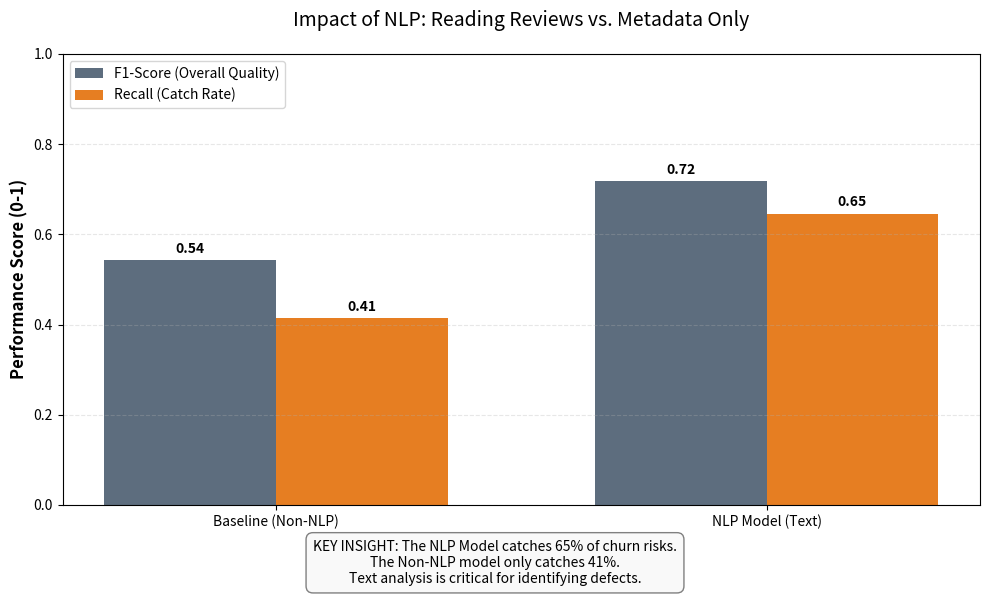

Reproduce this figure in Python.
import matplotlib.pyplot as plt
import pandas as pd
import numpy as np
import os

# CONFIGURATION
PROJECT_ROOT = r"C:\Users\<user>\PycharmProjects\ml\1.0"
OUTPUT_DIR = os.path.join(PROJECT_ROOT, "reports", "figures")
os.makedirs(OUTPUT_DIR, exist_ok=True)


def plot_final_result():
    print("📊 GENERATING: Final v1.0 Impact Chart...")

    # 1. THE EXACT DATA FROM YOUR LOGS
    data = {
        'Model': ['Baseline (Non-NLP)', 'NLP Model (Text)'],
        'F1-Score': [0.5436, 0.7184],
        'Recall': [0.4137, 0.6459],
        'Precision': [0.7924, 0.8090]
    }

    df = pd.DataFrame(data)

    # 2. PLOT SETUP
    fig, ax = plt.subplots(figsize=(10, 6))
    bar_width = 0.35
    index = np.arange(len(df['Model']))

    # Colors: Slate Blue (Math) vs. Deep Orange (Text)
    rects1 = ax.bar(index, df['F1-Score'], bar_width, label='F1-Score (Overall Quality)', color='#5D6D7E')
    rects2 = ax.bar(index + bar_width, df['Recall'], bar_width, label='Recall (Catch Rate)', color='#E67E22')

    # 3. LABELS & STYLING
    ax.set_xlabel('Model Version', fontsize=12, fontweight='bold')
    ax.set_ylabel('Performance Score (0-1)', fontsize=12, fontweight='bold')
    ax.set_title('Impact of NLP: Reading Reviews vs. Metadata Only', fontsize=14, pad=20)
    ax.set_xticks(index + bar_width / 2)
    ax.set_xticklabels(df['Model'])
    ax.set_ylim(0, 1.0)
    ax.legend(loc='upper left')
    ax.grid(axis='y', linestyle='--', alpha=0.3)

    # 4. ADD VALUES ON BARS
    for rect in rects1 + rects2:
        height = rect.get_height()
        ax.annotate(f'{height:.2f}',
                    xy=(rect.get_x() + rect.get_width() / 2, height),
                    xytext=(0, 3), textcoords="offset points",
                    ha='center', va='bottom', fontweight='bold')

    # 5. INSIGHT BOX
    plt.figtext(0.5, 0.02,
                "KEY INSIGHT: The NLP Model catches 65% of churn risks.\n"
                "The Non-NLP model only catches 41%.\n"
                "Text analysis is critical for identifying defects.",
                ha="center", fontsize=10,
                bbox={"facecolor": "#f9f9f9", "edgecolor": "gray", "boxstyle": "round,pad=0.5"})

    plt.tight_layout()
    plt.subplots_adjust(bottom=0.15)

    save_path = os.path.join(OUTPUT_DIR, "v1.0_final_comparison.png")
    plt.savefig(save_path, dpi=300)
    print(f"✅ Chart saved to: {save_path}")
    plt.show()


if __name__ == "__main__":
    plot_final_result()